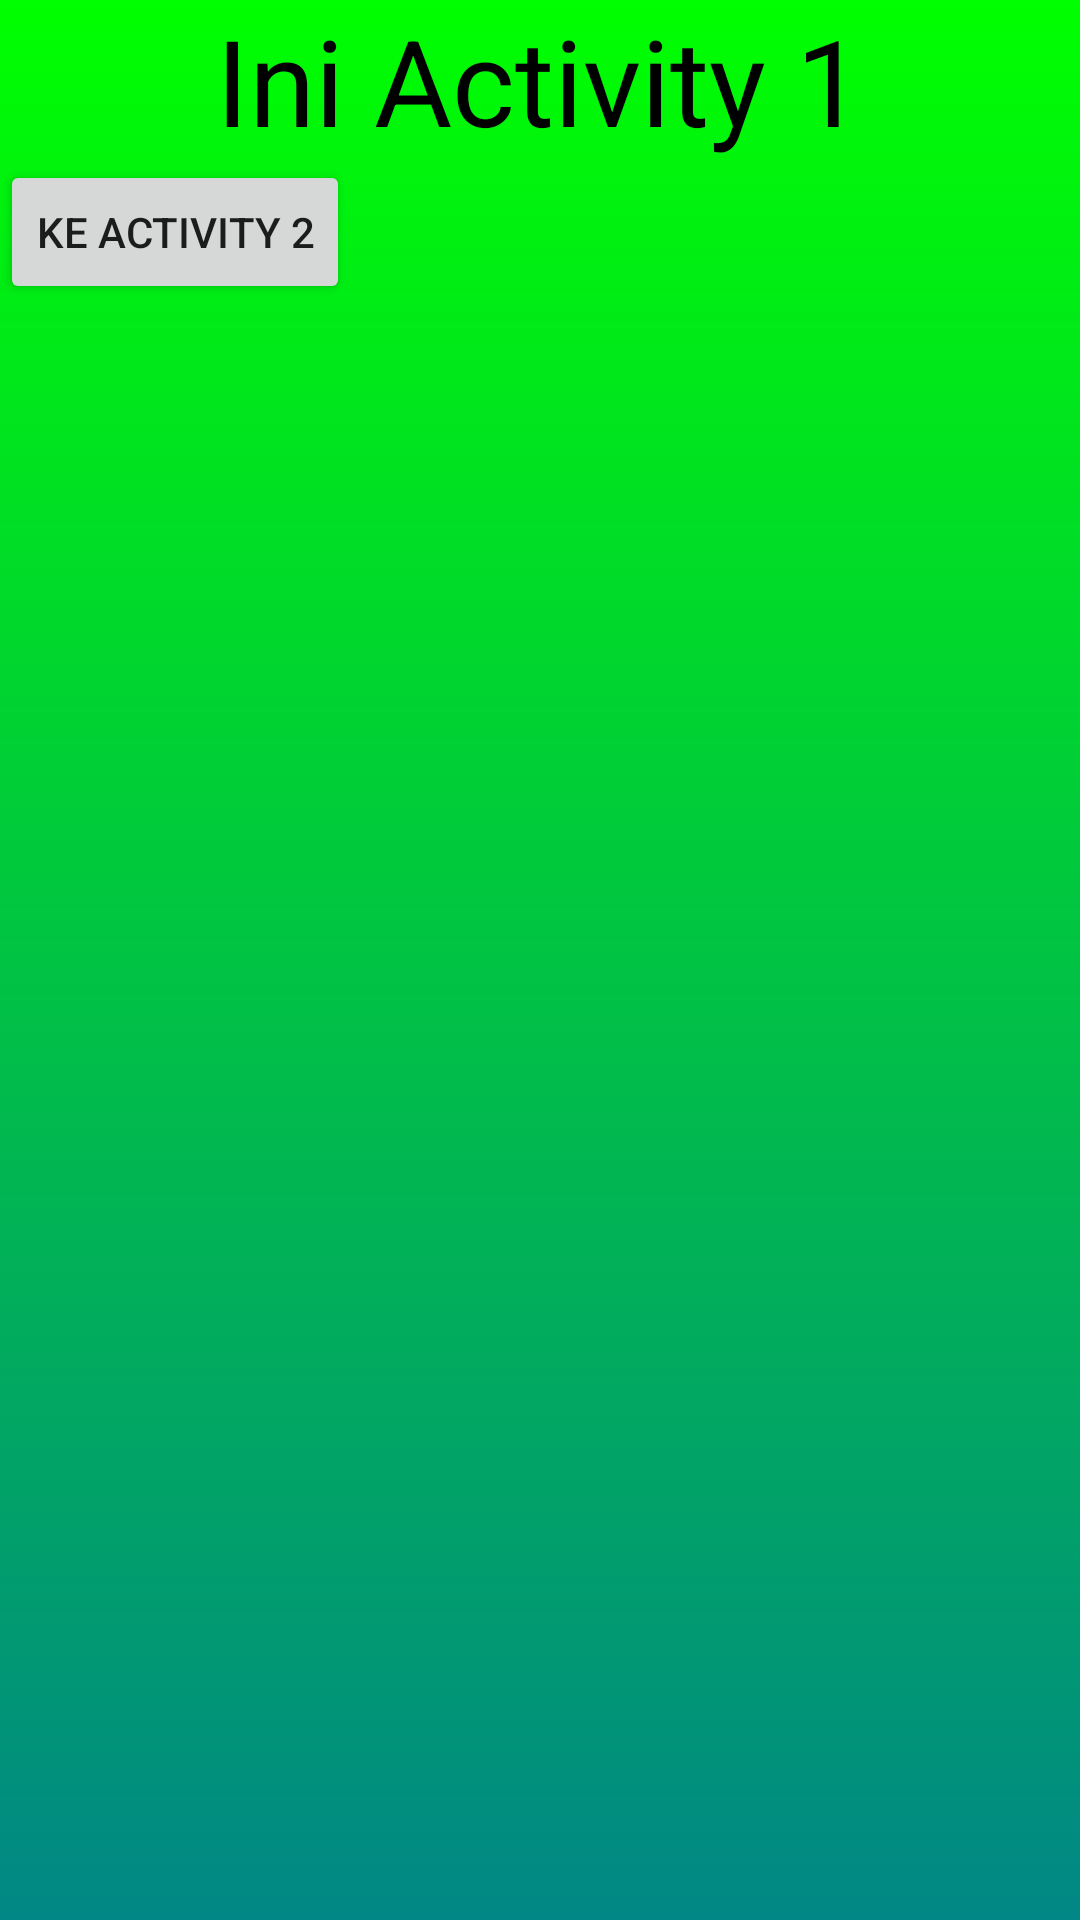

Android layout source for this screen:
<!-- AndroidManifest.xml: application theme Theme.Pertemuan3B -->
<!-- res/layout/activity_main.xml -->
<?xml version="1.0" encoding="utf-8"?>
<LinearLayout
    xmlns:android="http://schemas.android.com/apk/res/android"
    xmlns:app="http://schemas.android.com/apk/res-auto"
    xmlns:tools="http://schemas.android.com/tools"
    android:layout_width="match_parent"
    android:layout_height="match_parent"
    android:orientation="vertical"
    android:background="@drawable/grad2"
    tools:context=".MainActivity">

    <TextView
        android:layout_width="wrap_content"
        android:layout_height="wrap_content"
        android:text="Ini Activity 1"
        android:textSize="40sp"
        android:layout_gravity="center_horizontal"
        android:textColor="@color/black"/>
    <Button
        android:layout_width="wrap_content"
        android:layout_height="wrap_content"
        android:text="ke activity 2"
        android:onClick="acttwo"/>

</LinearLayout>
<!-- resources referenced by this layout -->
<resources>
  <!-- drawable grad2 (drawable-v24) -->
  <?xml version="1.0" encoding="utf-8"?>
  <shape xmlns:android="http://schemas.android.com/apk/res/android">
      <gradient
          android:startColor="@color/teal_700"
          android:endColor="#00FF00"
          android:angle="90"/>
  </shape>
  <style name="Theme.Pertemuan3B" parent="Theme.MaterialComponents.DayNight.DarkActionBar">
          
          <item name="colorPrimary">@color/purple_500</item>
          <item name="colorPrimaryVariant">@color/purple_700</item>
          <item name="colorOnPrimary">@color/white</item>
          
          <item name="colorSecondary">@color/teal_200</item>
          <item name="colorSecondaryVariant">@color/teal_700</item>
          <item name="colorOnSecondary">@color/black</item>
          
          <item name="android:statusBarColor" tools:targetApi="l">?attr/colorPrimaryVariant</item>
          
      </style>
  <!-- not gathered from this repository: default colours our renderer supplied (Android Studio template values) -->
  <color name="purple_500">#FF6200EE</color>
  <color name="purple_700">#FF3700B3</color>
  <color name="teal_200">#FF03DAC5</color>
  <color name="teal_700">#FF018786</color>
  <color name="black">#FF000000</color>
  <color name="white">#FFFFFFFF</color>
</resources>
